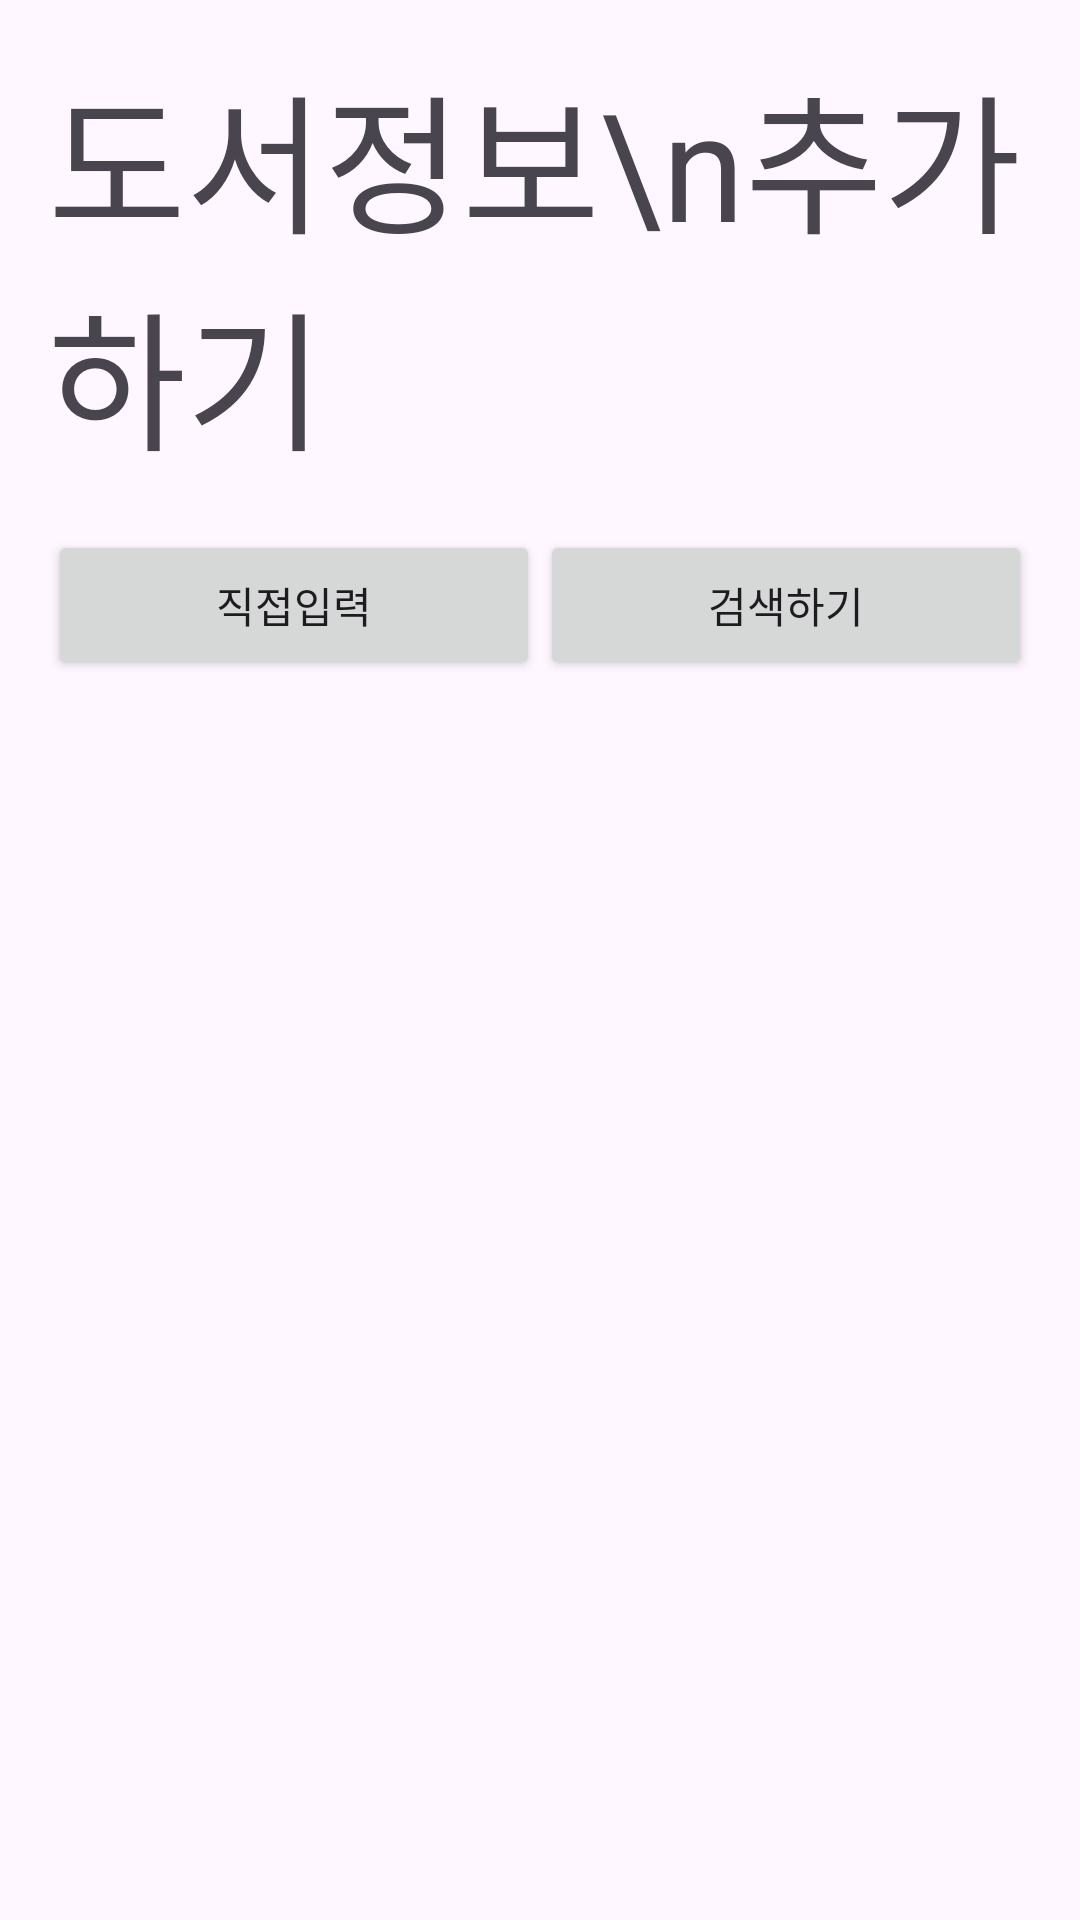

This screen was rendered from an Android layout file. Write that file and the resources it references.
<!-- AndroidManifest.xml: application theme Theme.BookDay -->
<!-- res/layout/activity_add_book.xml -->
<?xml version="1.0" encoding="utf-8"?>
<LinearLayout xmlns:android="http://schemas.android.com/apk/res/android"
    xmlns:app="http://schemas.android.com/apk/res-auto"
    xmlns:tools="http://schemas.android.com/tools"
    android:layout_width="match_parent"
    android:layout_height="match_parent"
    tools:context=".activity.AddBookActivity"
    android:padding="@dimen/root_padding"
    android:orientation="vertical"
    >


    <TextView
        android:id="@+id/textView4"
        android:layout_width="match_parent"
        android:layout_height="wrap_content"
        android:text="도서정보\n추가하기"
        android:textSize="@dimen/font_big"
        />

    <LinearLayout
        android:layout_width="match_parent"
        android:layout_height="50dp"
       android:layout_marginTop="16dp"
        >

        <Button
            android:id="@+id/button_addbook_custom"
            android:layout_width="0dp"
            android:layout_height="match_parent"
            android:layout_weight="1"
            android:text="직접입력" />

        <Button
            android:id="@+id/button_addbook_search"
            android:layout_width="0dp"
            android:layout_height="match_parent"
            android:layout_weight="1"
            android:text="검색하기" />
    </LinearLayout>


</LinearLayout>
<!-- resources referenced by this layout -->
<resources>
  <dimen name="font_big">50dp</dimen>
  <dimen name="root_padding">16dp</dimen>
  <style name="Theme.BookDay" parent="Base.Theme.BookDay" />
  <style name="Base.Theme.BookDay" parent="Theme.Material3.DayNight.NoActionBar">
          
          
      </style>
</resources>
